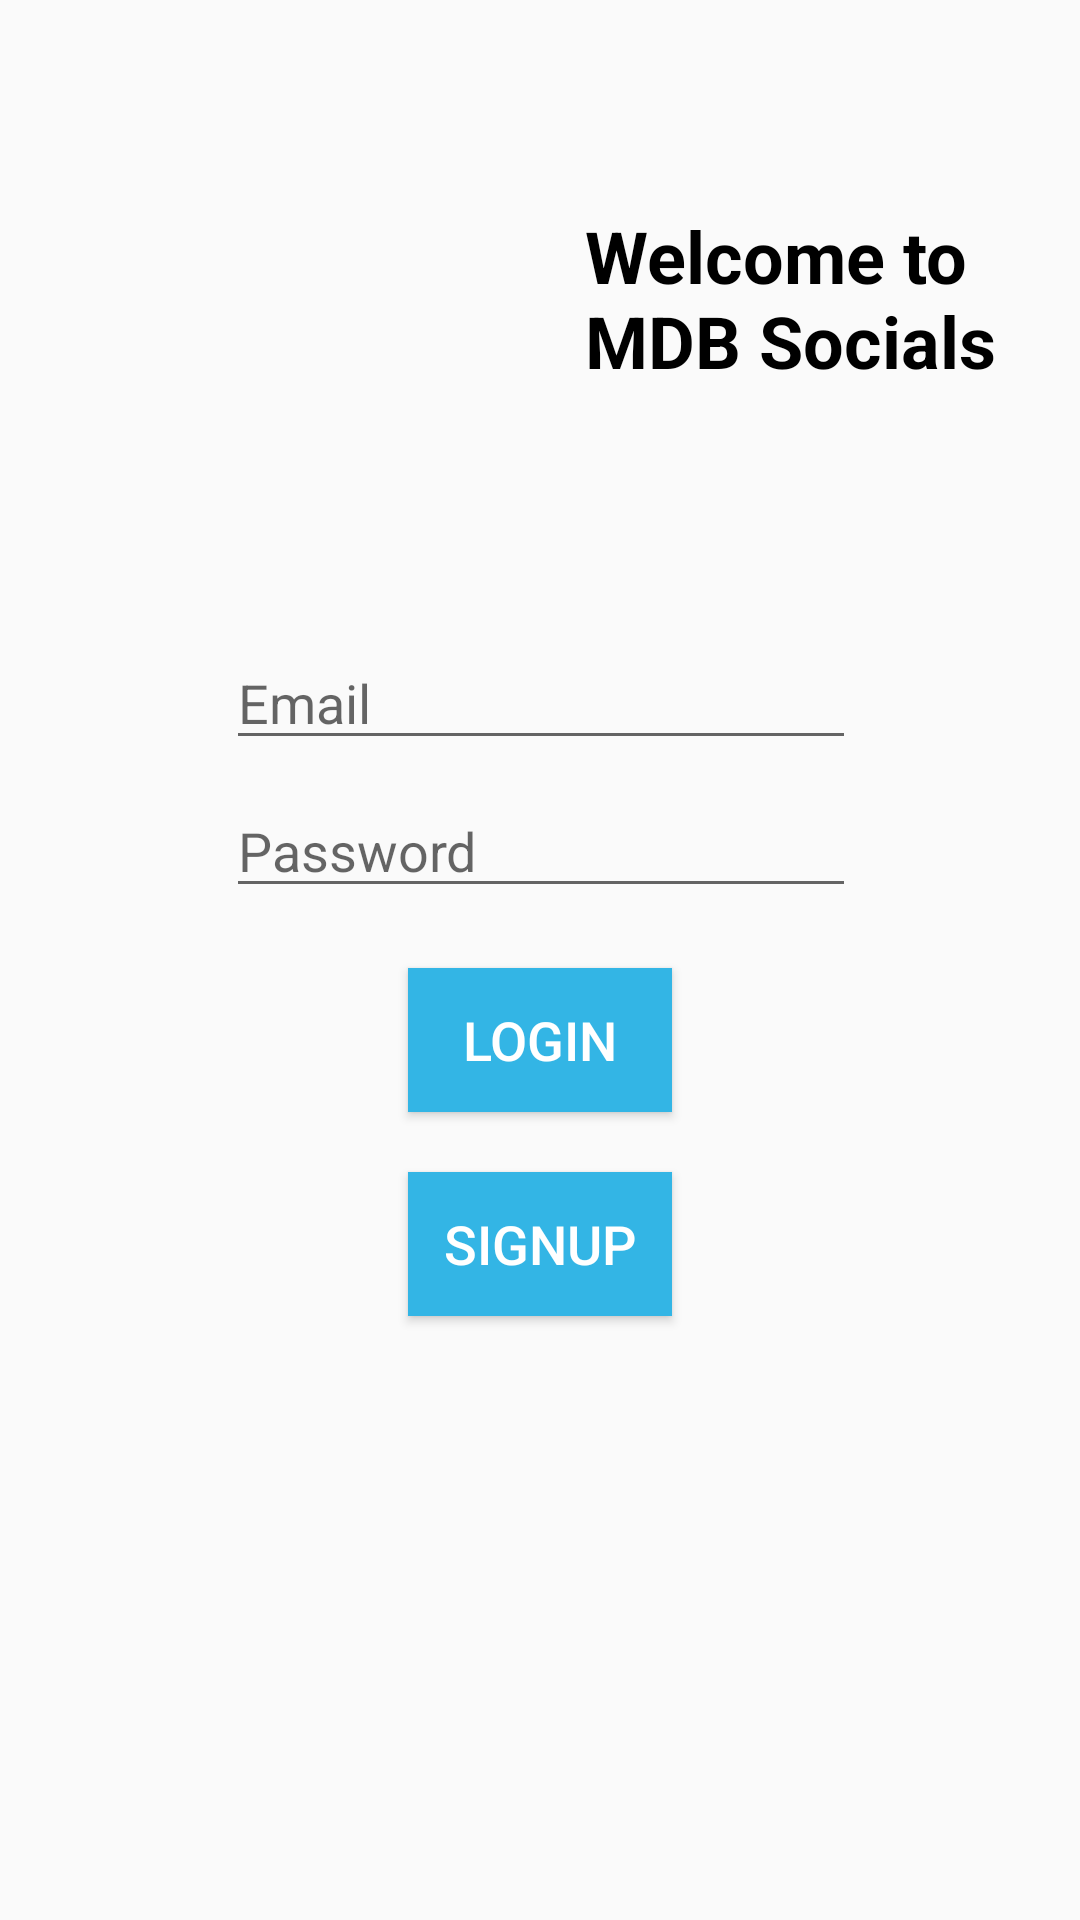

Reconstruct the res/layout file that produces this screen, plus the resources it refers to.
<!-- AndroidManifest.xml: application theme AppTheme -->
<!-- res/layout/activity_login.xml -->
<?xml version="1.0" encoding="utf-8"?>
<android.support.constraint.ConstraintLayout xmlns:android="http://schemas.android.com/apk/res/android"
    xmlns:app="http://schemas.android.com/apk/res-auto"
    xmlns:tools="http://schemas.android.com/tools"
    android:layout_width="match_parent"
    android:layout_height="match_parent"
    tools:context=".LoginActivity">

    <ImageView
        android:id="@+id/imageView2"
        android:layout_width="151dp"
        android:layout_height="157dp"
        android:layout_marginBottom="8dp"
        android:layout_marginLeft="40dp"
        android:layout_marginStart="40dp"
        android:layout_marginTop="8dp"
        android:contentDescription="@string/mdb_logo"
        android:src="@drawable/mdb_logo"
        app:layout_constraintBottom_toTopOf="@+id/email"
        app:layout_constraintStart_toStartOf="parent"
        app:layout_constraintTop_toTopOf="parent"
        app:layout_constraintVertical_bias="0.538" />

    <EditText
        android:id="@+id/email"
        android:layout_width="wrap_content"
        android:layout_height="wrap_content"
        android:layout_marginEnd="8dp"
        android:layout_marginLeft="8dp"
        android:layout_marginRight="8dp"
        android:layout_marginStart="8dp"
        android:layout_marginTop="212dp"
        android:ems="10"
        android:hint="@string/email"
        android:inputType="textEmailAddress"
        app:layout_constraintEnd_toEndOf="parent"
        app:layout_constraintHorizontal_bias="0.503"
        app:layout_constraintStart_toStartOf="parent"
        app:layout_constraintTop_toTopOf="parent" />

    <EditText
        android:id="@+id/password"
        android:layout_width="wrap_content"
        android:layout_height="wrap_content"
        android:layout_marginBottom="176dp"
        android:layout_marginEnd="8dp"
        android:layout_marginLeft="8dp"
        android:layout_marginRight="8dp"
        android:layout_marginStart="8dp"
        android:layout_marginTop="8dp"
        android:ems="10"
        android:hint="@string/password"
        android:inputType="textPassword"
        app:layout_constraintBottom_toBottomOf="parent"
        app:layout_constraintEnd_toEndOf="parent"
        app:layout_constraintHorizontal_bias="0.503"
        app:layout_constraintStart_toStartOf="parent"
        app:layout_constraintTop_toBottomOf="@+id/email"
        app:layout_constraintVertical_bias="0.0" />

    <Button
        android:id="@+id/loginButton"
        android:layout_width="wrap_content"
        android:layout_height="wrap_content"
        android:layout_marginEnd="8dp"
        android:layout_marginLeft="8dp"
        android:layout_marginRight="8dp"
        android:layout_marginStart="8dp"
        android:layout_marginTop="20dp"
        android:background="@android:color/holo_blue_light"
        android:text="@string/login"
        android:textColor="@android:color/background_light"
        android:textSize="18sp"
        app:layout_constraintEnd_toEndOf="parent"
        app:layout_constraintStart_toStartOf="parent"
        app:layout_constraintTop_toBottomOf="@+id/password" />

    <Button
        android:id="@+id/signUpButton"
        android:layout_width="wrap_content"
        android:layout_height="wrap_content"
        android:layout_marginBottom="52dp"
        android:layout_marginEnd="8dp"
        android:layout_marginLeft="8dp"
        android:layout_marginRight="8dp"
        android:layout_marginStart="8dp"
        android:layout_marginTop="20dp"
        android:background="@android:color/holo_blue_light"
        android:text="@string/signup"
        android:textColor="@android:color/background_light"
        android:textSize="18sp"
        app:layout_constraintBottom_toBottomOf="parent"
        app:layout_constraintEnd_toEndOf="parent"
        app:layout_constraintStart_toStartOf="parent"
        app:layout_constraintTop_toBottomOf="@+id/loginButton"
        app:layout_constraintVertical_bias="0.0" />

    <TextView
        android:id="@+id/textView"
        android:layout_width="162dp"
        android:layout_height="80dp"
        android:layout_marginBottom="8dp"
        android:layout_marginEnd="8dp"
        android:layout_marginLeft="8dp"
        android:layout_marginRight="8dp"
        android:layout_marginStart="8dp"
        android:layout_marginTop="8dp"
        android:text="@string/welcome_to_mdb_socials"
        android:textAllCaps="false"
        android:textColor="@android:color/black"
        android:textSize="24sp"
        android:textStyle="bold"
        app:fontFamily="sans-serif"
        app:layout_constraintBottom_toTopOf="@+id/email"
        app:layout_constraintEnd_toEndOf="parent"
        app:layout_constraintHorizontal_bias="0.466"
        app:layout_constraintStart_toEndOf="@+id/imageView2"
        app:layout_constraintTop_toTopOf="parent"
        app:layout_constraintVertical_bias="0.525" />
</android.support.constraint.ConstraintLayout>
<!-- resources referenced by this layout -->
<resources>
  <string name="email">Email</string>
  <string name="login">Login</string>
  <string name="mdb_logo">mdb logo</string>
  <string name="password">Password</string>
  <string name="signup">SignUp</string>
  <string name="welcome_to_mdb_socials">Welcome to MDB Socials</string>
  <style name="AppTheme" parent="Theme.AppCompat.Light.DarkActionBar">
          
          <item name="colorPrimary">#ff33b5e5</item>
          <item name="colorPrimaryDark">#ff0099cc</item>
          <item name="colorAccent">#ff0099cc</item>
          <item name="cardViewStyle">@style/CardView</item>
          <item name="floatingActionButtonStyle">@style/Widget.Design.FloatingActionButton</item>
      </style>
</resources>
